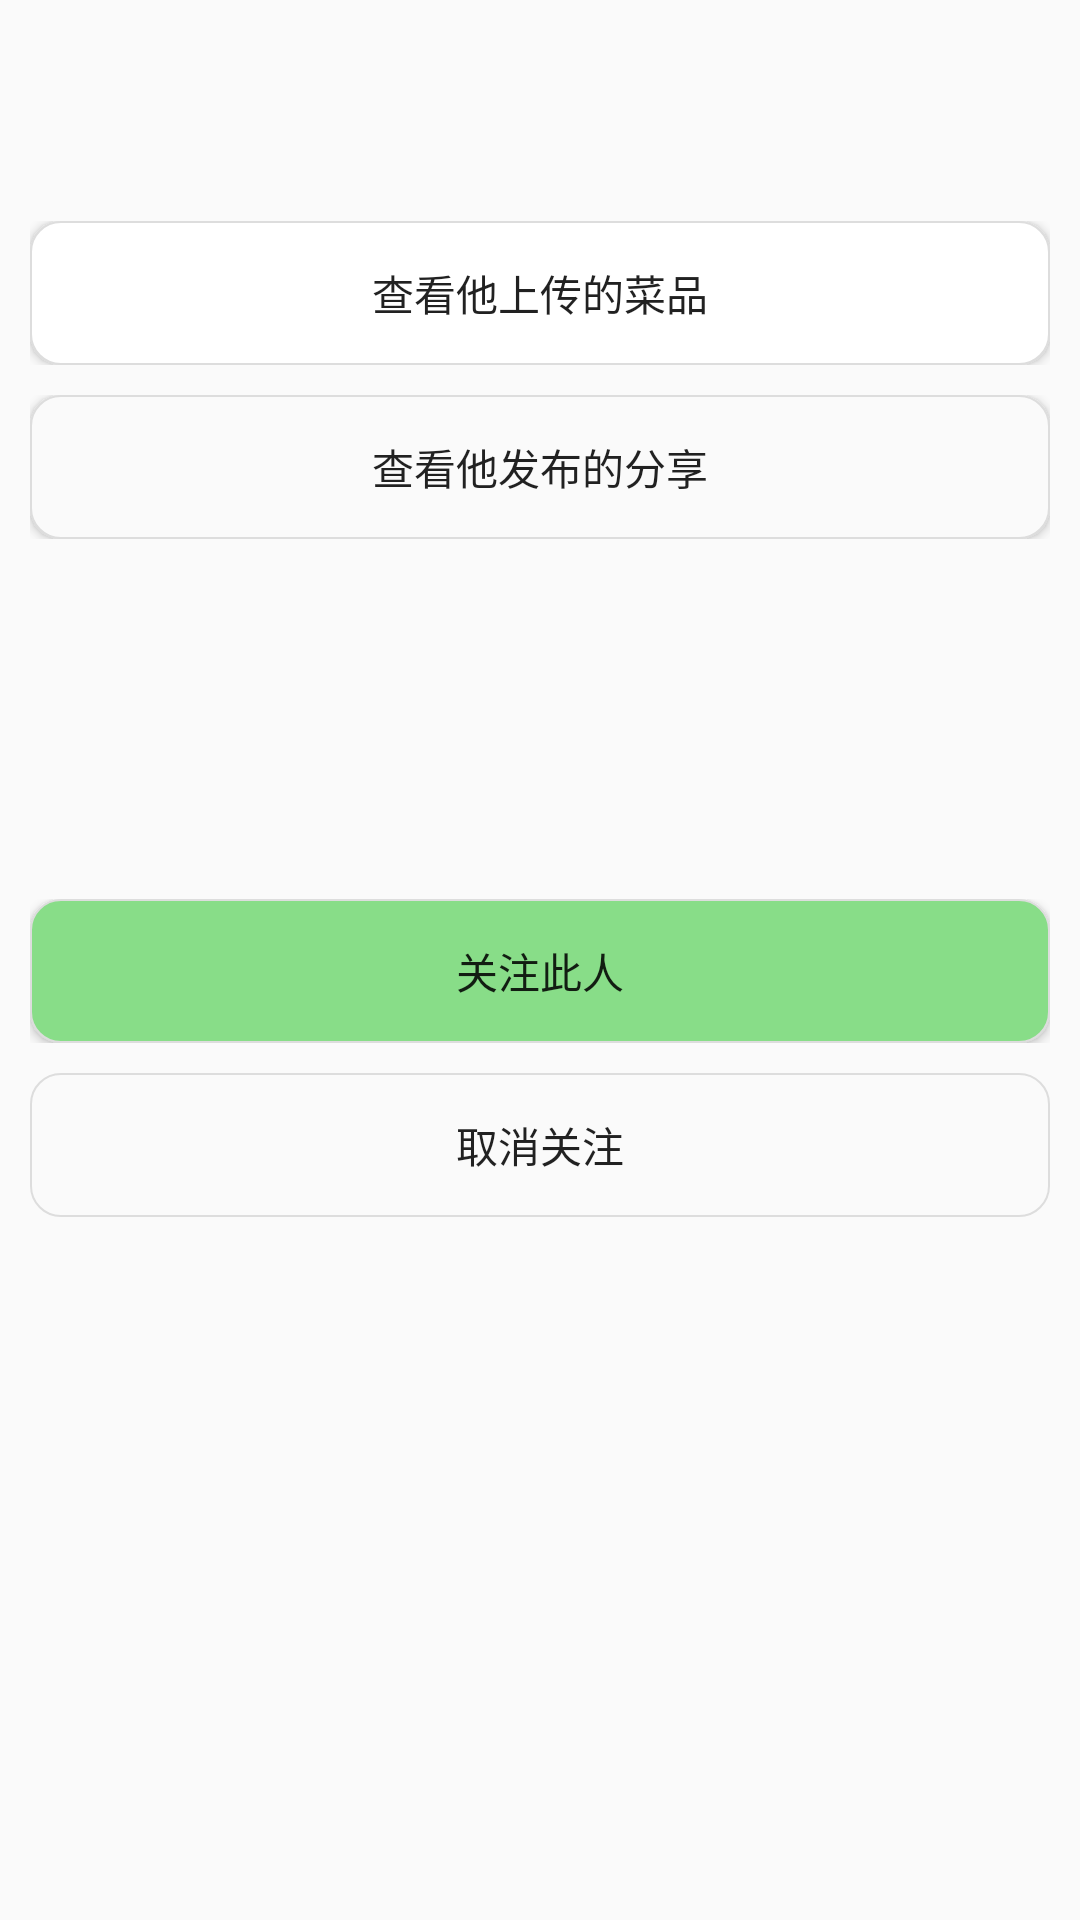

Reconstruct the res/layout file that produces this screen, plus the resources it refers to.
<!-- AndroidManifest.xml: application theme AppTheme -->
<!-- res/layout/activity_user_home.xml -->
<?xml version="1.0" encoding="utf-8"?>
<android.support.constraint.ConstraintLayout xmlns:android="http://schemas.android.com/apk/res/android"
    xmlns:tools="http://schemas.android.com/tools"
    android:layout_width="match_parent"
    android:layout_height="match_parent"
    tools:context="com.example.qq12cvhj.chihuo.UserHomeActivity">
    <LinearLayout
        android:layout_width="match_parent"
        android:layout_height="match_parent"
        android:layout_marginLeft="10dp"
        android:layout_marginRight="10dp"
        android:orientation="vertical">
        <LinearLayout
            android:layout_width="match_parent"
            android:layout_height="wrap_content"
            android:layout_marginTop="10dp"
            android:layout_marginBottom="10dp">
            <TextView
                android:id="@+id/nickNameShow"
                android:layout_width="match_parent"
                android:layout_height="wrap_content"
                android:gravity="center"
                android:textSize="25sp"
                android:layout_marginBottom="20dp" />
        </LinearLayout>
        <LinearLayout
            android:layout_width="match_parent"
            android:layout_height="wrap_content"
            android:orientation="horizontal"
            android:layout_marginBottom="10dp">
            <Button
                android:id="@+id/hisDesignsBtn"
                android:layout_width="match_parent"
                android:layout_height="match_parent"
                android:background="@drawable/shape_edit_text"
                android:text="查看他上传的菜品" />
        </LinearLayout>
        <LinearLayout
            android:layout_width="match_parent"
            android:layout_height="wrap_content"
            android:orientation="horizontal"
            android:layout_marginBottom="10dp">
            <Button
                android:id="@+id/hisShareBtn"
                android:layout_width="match_parent"
                android:layout_height="match_parent"
                android:background="@drawable/shape_white_button"
                android:text="查看他发布的分享"
                />
        </LinearLayout>
        <LinearLayout
            android:layout_width="match_parent"
            android:layout_height="wrap_content"
            android:layout_marginBottom="10dp"
            android:orientation="horizontal">
            <ImageView
                android:id="@+id/shareImg_1"
                android:layout_width="100dp"
                android:layout_height="100dp"
                android:layout_marginLeft="10dp"
                android:layout_marginStart="10dp" />
            <ImageView
                android:id="@+id/shareImg_2"
                android:layout_width="100dp"
                android:layout_height="100dp"
                android:layout_marginLeft="10dp"
                android:layout_marginStart="10dp" />
            <ImageView
                android:id="@+id/shareImg_3"
                android:layout_width="100dp"
                android:layout_height="100dp"
                android:layout_marginLeft="10dp"
                android:layout_marginStart="10dp" />
            <ImageView
                android:id="@+id/moreShrBtn"
                android:layout_width="50dp"
                android:layout_height="100dp"
                android:src="@drawable/navigate_right" />
        </LinearLayout>
        <LinearLayout
            android:layout_width="match_parent"
            android:layout_height="wrap_content"
            android:orientation="horizontal"
            android:layout_marginBottom="10dp">
            <Button
                android:id="@+id/watchBtn_home"
                android:layout_width="match_parent"
                android:layout_height="match_parent"
                android:background="@drawable/shape_green_button"
                android:text="关注此人"/>
        </LinearLayout>
        <LinearLayout
            android:layout_width="match_parent"
            android:layout_height="wrap_content"
            android:orientation="horizontal"
            android:layout_marginBottom="10dp">
            <Button
                android:id="@+id/unWatchBtn_home"
                android:layout_width="match_parent"
                android:layout_height="match_parent"
                android:background="@drawable/shape_red_button"
                android:text="取消关注"/>
        </LinearLayout>
    </LinearLayout>
</android.support.constraint.ConstraintLayout>
<!-- resources referenced by this layout -->
<resources>
  <!-- drawable shape_edit_text (drawable) -->
  <?xml version="1.0" encoding="utf-8"?>
      <shape xmlns:android="http://schemas.android.com/apk/res/android"
          android:shape="rectangle">
          <solid android:color="#FFFFFF"/>
          <stroke
              android:width="0.5dp"
              android:color="#dddddd"/>
          <padding
              android:bottom="10dp"
              android:left="10dp"
              android:right="10dp"
              android:top="10dp"/>
          <corners android:radius="10dp"/>
      </shape>
  <!-- drawable shape_green_button (drawable) -->
  <?xml version="1.0" encoding="utf-8"?>
      <shape xmlns:android="http://schemas.android.com/apk/res/android"
          android:shape="rectangle">
          <solid android:color="@color/bg_group_item_expanded_state"/>
          <stroke
              android:width="0.5dp"
              android:color="#dddddd"/>
          <padding
              android:bottom="10dp"
              android:left="10dp"
              android:right="10dp"
              android:top="10dp"/>
          <corners android:radius="10dp"/>
  
      </shape>
  <!-- drawable shape_red_button (drawable) -->
  <?xml version="1.0" encoding="utf-8"?>
      <shape xmlns:android="http://schemas.android.com/apk/res/android"
          android:shape="rectangle">
          <solid android:color="@color/red_btn_bg_color"/>
          <stroke
              android:width="0.5dp"
              android:color="#dddddd"/>
          <padding
              android:bottom="10dp"
              android:left="10dp"
              android:right="10dp"
              android:top="10dp"/>
          <corners android:radius="10dp"/>
  
      </shape>
  <!-- drawable shape_white_button (drawable) -->
  <?xml version="1.0" encoding="utf-8"?>
      <shape xmlns:android="http://schemas.android.com/apk/res/android"
          android:shape="rectangle">
          <solid android:color="@color/white"/>
          <stroke
              android:width="0.5dp"
              android:color="#dddddd"/>
          <padding
              android:bottom="10dp"
              android:left="10dp"
              android:right="10dp"
              android:top="10dp"/>
          <corners android:radius="10dp"/>
  
      </shape>
  <style name="AppTheme" parent="Theme.AppCompat.Light.DarkActionBar">
          
      </style>
  <color name="bg_group_item_expanded_state">#ff88dd88</color>
  <color name="white">#fafafa</color>
</resources>
